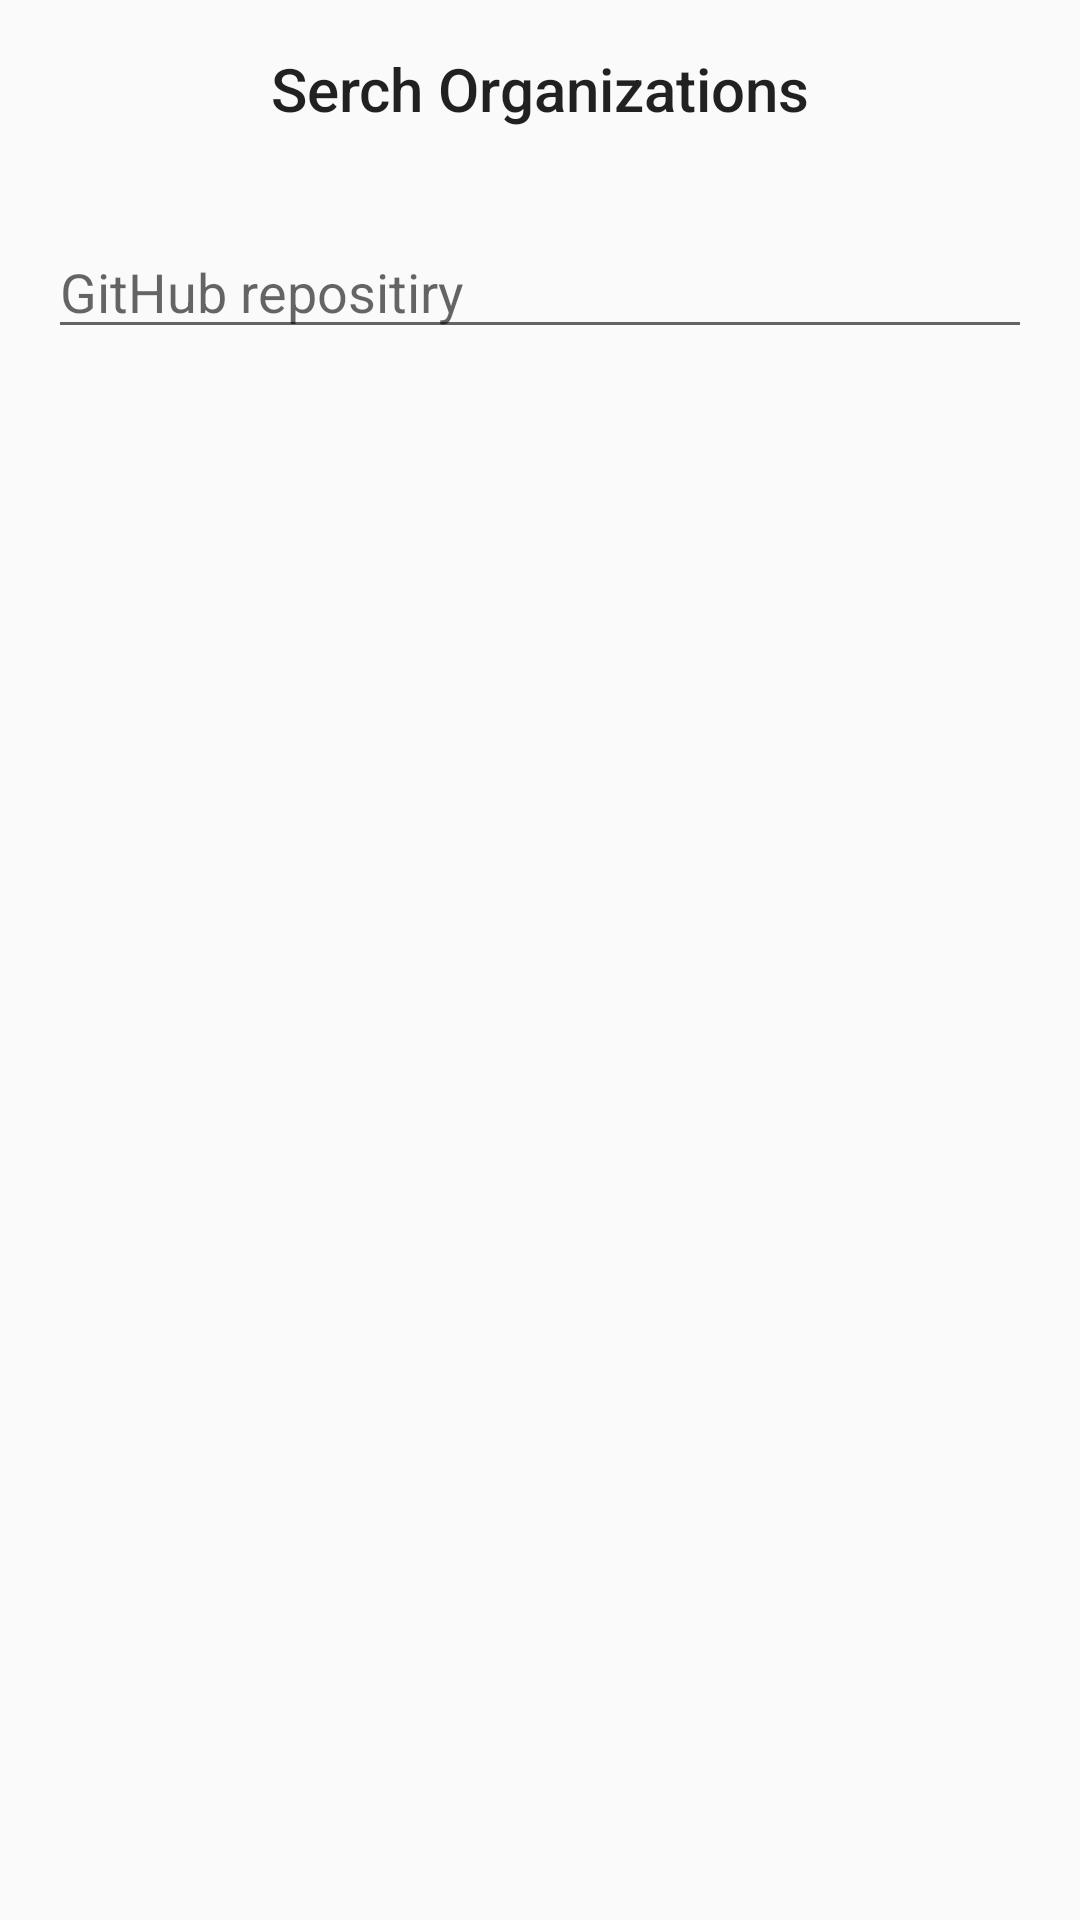

The Android layout XML behind this screen, and the referenced resources:
<!-- AndroidManifest.xml: application theme AppTheme -->
<!-- res/layout/activity_search_organizations.xml -->
<?xml version="1.0" encoding="utf-8"?>
<LinearLayout xmlns:android="http://schemas.android.com/apk/res/android"
    xmlns:tools="http://schemas.android.com/tools"
    android:layout_width="match_parent"
    android:layout_height="match_parent"
    android:orientation="vertical"
    tools:context="com.example.android.searchorganizations.presentation.SearchUsersActivity"
    >

  <TextView
      android:layout_width="wrap_content"
      android:layout_height="wrap_content"
      android:text="@string/serch_organization"
      android:layout_margin="16dp"
      android:layout_gravity="center_horizontal"
      android:textAppearance="@style/TextAppearance.AppCompat.Title"
      />
  <EditText
      android:id="@+id/search_edit_text"
      android:layout_width="match_parent"
      android:layout_height="wrap_content"
      android:layout_gravity="center_horizontal"
      android:hint="@string/github_repositiry"
      android:layout_margin="16dp"
      android:onClick="HideActionBar"
      />
  <android.support.v7.widget.RecyclerView
      android:id="@+id/main_recyclerView"
      android:scrollbars="vertical"
      android:layout_margin="8dp"
      android:layout_width="match_parent"
      android:layout_height="match_parent"
      />

</LinearLayout>
<!-- resources referenced by this layout -->
<resources>
  <string name="github_repositiry">GitHub repositiry</string>
  <string name="serch_organization">Serch Organizations</string>
  <style name="AppTheme" parent="Theme.AppCompat.Light.DarkActionBar">
      
      <item name="colorPrimary">@color/colorPrimaryDark</item>
      <item name="colorPrimaryDark">@color/colorPrimaryDark</item>
      <item name="colorAccent">@color/colorPrimaryDark</item>
    </style>
  <!-- not gathered from this repository: default colours our renderer supplied (Android Studio template values) -->
  <color name="colorPrimaryDark">#FF3700B3</color>
</resources>
